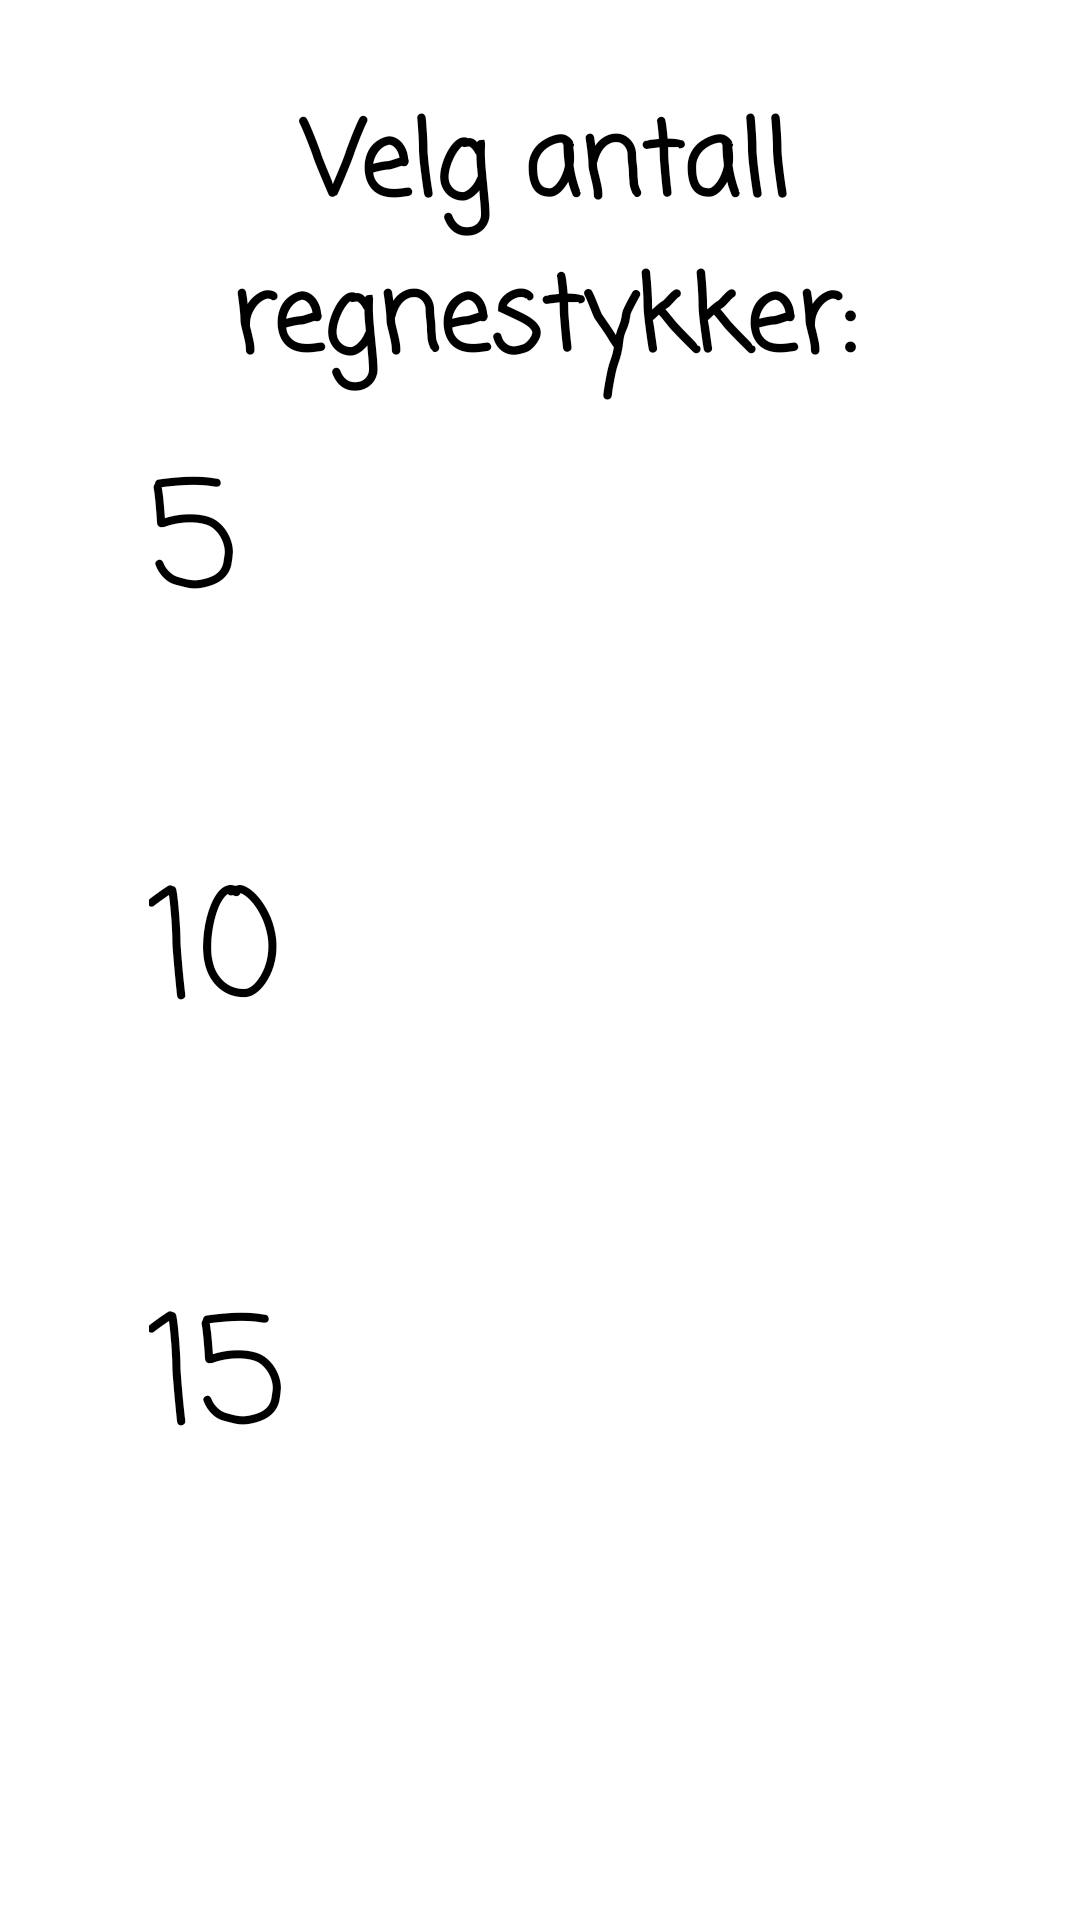

The Android layout XML behind this screen, and the referenced resources:
<!-- AndroidManifest.xml: application theme Theme.Mappe1 -->
<!-- res/layout/activity_velgregnestykker.xml -->
<?xml version="1.0" encoding="utf-8"?>
<androidx.constraintlayout.widget.ConstraintLayout xmlns:android="http://schemas.android.com/apk/res/android"
    xmlns:app="http://schemas.android.com/apk/res-auto"
    xmlns:tools="http://schemas.android.com/tools"
    android:layout_width="match_parent"
    android:layout_height="match_parent"
    android:background="@drawable/bakgrunn"
    tools:context=".MainActivity">


    <TextView
        android:id="@+id/textView"
        android:layout_width="367dp"
        android:layout_height="163dp"
        android:layout_alignParentBottom="true"
        android:fontFamily="casual"
        android:rotationX="0"
        android:text="@string/velg_antall"
        android:textAlignment="center"
        android:textFontWeight="1000"
        android:textSize="34sp"
        app:layout_constraintBottom_toBottomOf="parent"
        app:layout_constraintEnd_toEndOf="parent"
        app:layout_constraintHorizontal_bias="0.363"
        app:layout_constraintStart_toStartOf="parent"
        app:layout_constraintTop_toTopOf="parent"
        app:layout_constraintVertical_bias="0.063" />

    <Button
        android:id="@+id/tall5"
        android:layout_width="260dp"
        android:layout_height="180dp"
        android:backgroundTint="@color/orange"
        android:fontFamily="casual"
        android:text="@string/regn5"
        android:textSize="50sp"
        app:layout_constraintBottom_toBottomOf="parent"
        app:layout_constraintEnd_toEndOf="parent"
        app:layout_constraintHorizontal_bias="0.496"
        app:layout_constraintStart_toStartOf="parent"
        app:layout_constraintTop_toTopOf="parent"
        app:layout_constraintVertical_bias="0.313" />

    <Button
        android:id="@+id/tall10"
        android:layout_width="260dp"
        android:layout_height="180dp"
        android:fontFamily="casual"
        android:text="@string/regn10"
        android:textSize="50sp"
        app:layout_constraintBottom_toBottomOf="parent"
        app:layout_constraintEnd_toEndOf="parent"
        app:layout_constraintHorizontal_bias="0.496"
        app:layout_constraintStart_toStartOf="parent"
        app:layout_constraintTop_toTopOf="parent"
        app:layout_constraintVertical_bias="0.61" />

    <Button
        android:id="@+id/tall15"
        android:layout_width="260dp"
        android:layout_height="180dp"
        android:fontFamily="casual"
        android:text="@string/regn15"
        android:textSize="50sp"
        app:layout_constraintBottom_toBottomOf="parent"
        app:layout_constraintEnd_toEndOf="parent"
        app:layout_constraintHorizontal_bias="0.496"
        app:layout_constraintStart_toStartOf="parent"
        app:layout_constraintTop_toTopOf="parent"
        app:layout_constraintVertical_bias="0.919"
        tools:ignore="DuplicateIds" />

</androidx.constraintlayout.widget.ConstraintLayout>
<!-- resources referenced by this layout -->
<resources>
  <color name="orange">#D69E2F</color>
  <string name="regn10">10</string>
  <string name="regn15">15</string>
  <string name="regn5">5</string>
  <string name="velg_antall">Velg antall regnestykker:</string>
  <style name="Theme.Mappe1" parent="Base.Theme.Mappe1" />
  <style name="Base.Theme.Mappe1" parent="Theme.Material3.DayNight.NoActionBar">
          
          
      </style>
</resources>
